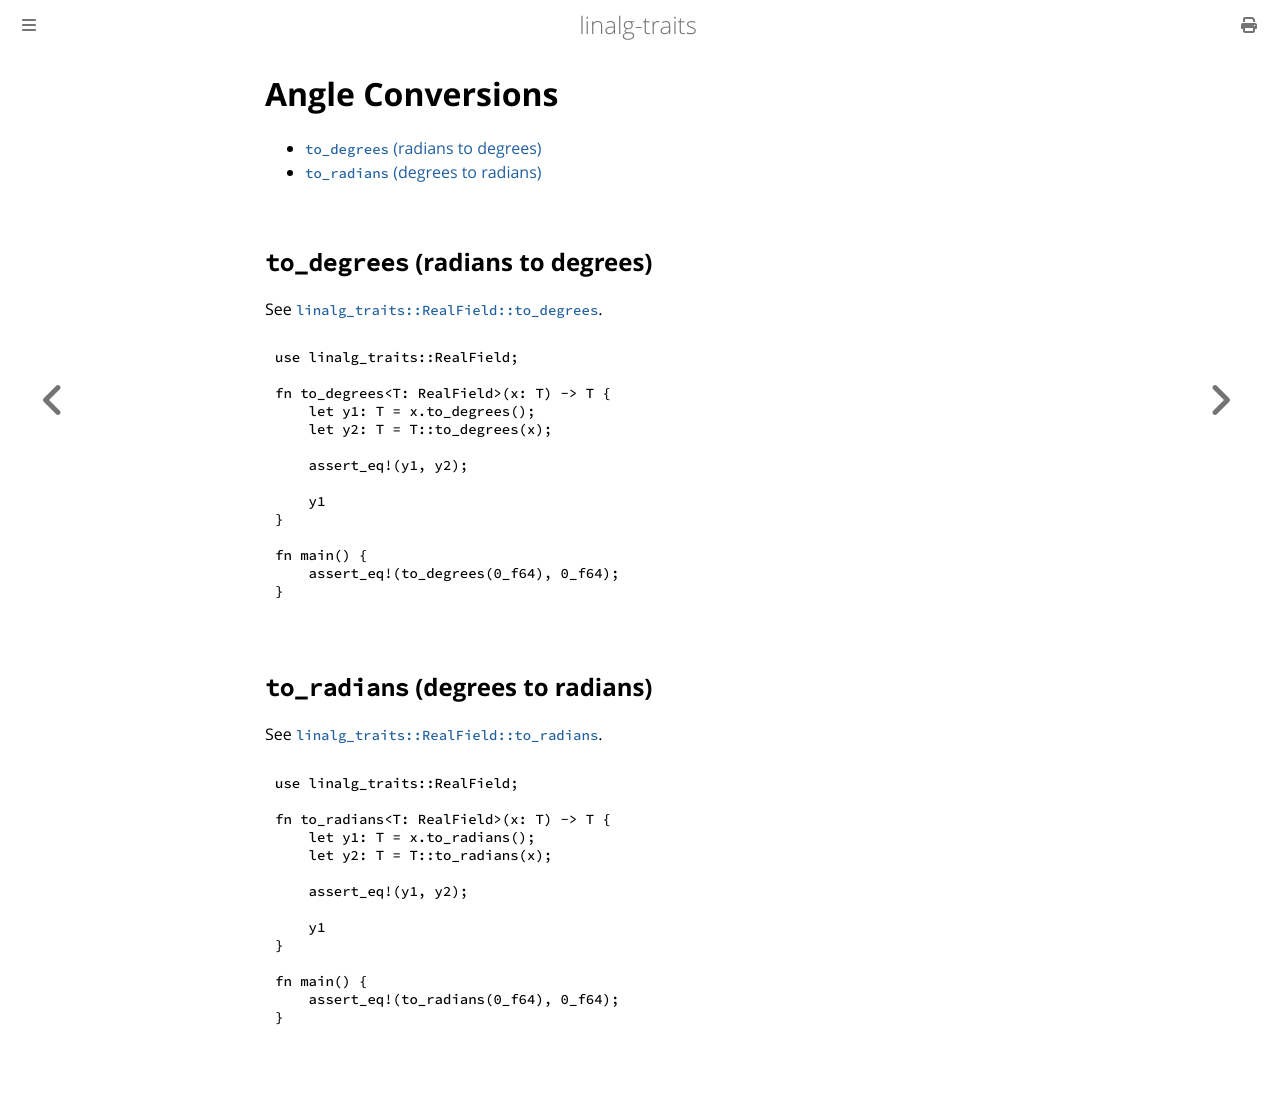

repository: tamaskis/linalg_traits · page: real_field_angle_conversions.html · generator: mdbook

# Angle Conversions

<!-- toc -->

## `to_degrees` (radians to degrees)

See [`linalg_traits::RealField::to_degrees`](https://docs.rs/linalg-traits/latest/linalg_traits/trait.RealField.html#method.to_degrees).

```rust
{{#include ../../examples/real_field_to_degrees.rs}}
```

## `to_radians` (degrees to radians)

See [`linalg_traits::RealField::to_radians`](https://docs.rs/linalg-traits/latest/linalg_traits/trait.RealField.html#method.to_radians).

```rust
{{#include ../../examples/real_field_to_radians.rs}}
```
